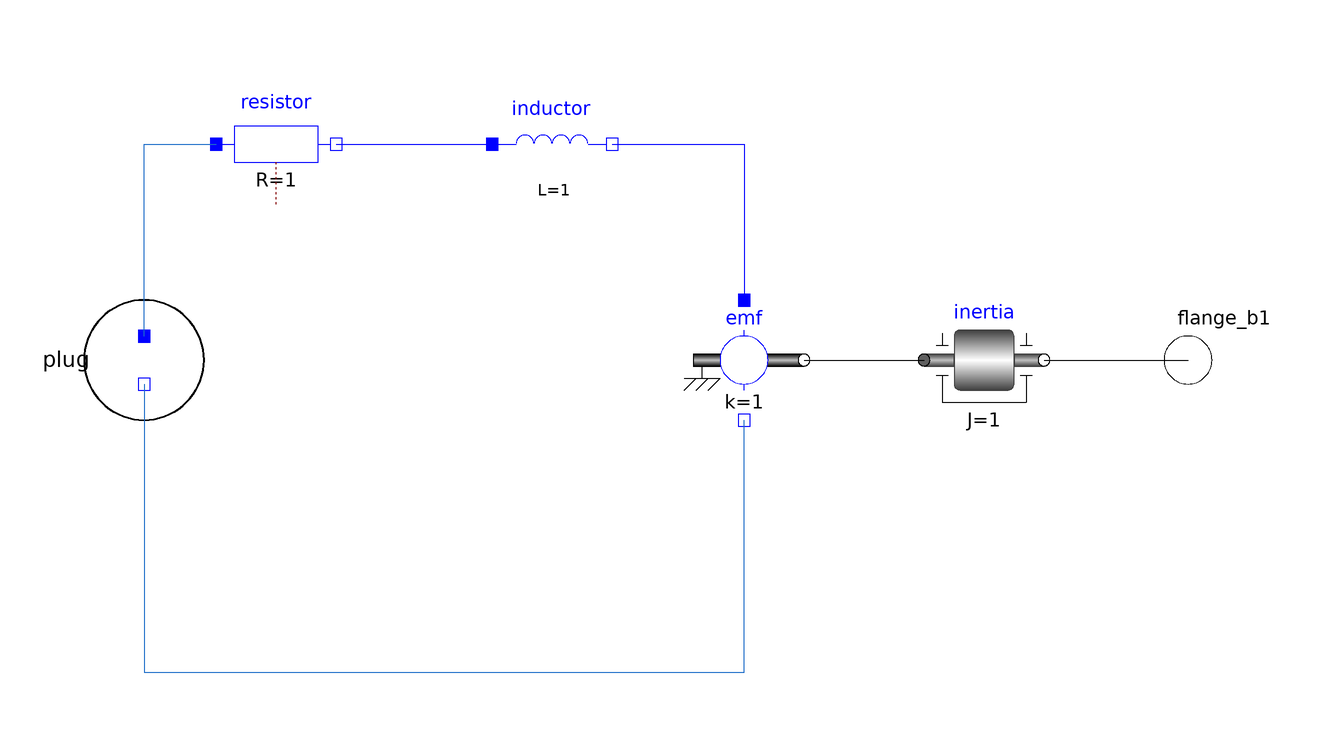

The component connection diagram of the Modelica model below, drawn from its own Placement and Line annotations.

model Motor
  Modelica.Electrical.Analog.Basic.Resistor resistor(R=1)
    annotation (Placement(transformation(extent={{-60,26},{-40,46}})));
  Modelica.Electrical.Analog.Basic.Inductor inductor(L=1)
    annotation (Placement(transformation(extent={{-14,26},{6,46}})));
  Interfaces.Plug plug annotation (Placement(transformation(
        extent={{-10,-10},{10,10}},
        rotation=270,
        origin={-72,0}), iconTransformation(
        extent={{-10,-10},{10,10}},
        rotation=270,
        origin={-100,0})));
  Modelica.Electrical.Analog.Basic.RotationalEMF emf(k=1)
    annotation (Placement(transformation(extent={{18,-10},{38,10}})));
  Modelica.Mechanics.Rotational.Components.Inertia inertia(J=1)
    annotation (Placement(transformation(extent={{58,-10},{78,10}})));
  Modelica.Mechanics.Rotational.Interfaces.Flange_b flange_b1
                    "Flange of right shaft" annotation (Placement(
        transformation(extent={{92,-10},{112,10}}), iconTransformation(extent={
            {92,-10},{112,10}})));
equation
  connect(plug.positive, resistor.p)
    annotation (Line(points={{-72,4},{-72,36},{-60,36}}, color={28,108,200}));
  connect(plug.negative, emf.n) annotation (Line(points={{-72,-4},{-72,-52},{28,
          -52},{28,-10}}, color={28,108,200}));
  connect(resistor.n, inductor.p)
    annotation (Line(points={{-40,36},{-14,36}}, color={0,0,255}));
  connect(inductor.n, emf.p)
    annotation (Line(points={{6,36},{28,36},{28,10}}, color={0,0,255}));
  connect(emf.flange, inertia.flange_a)
    annotation (Line(points={{38,0},{58,0}}, color={0,0,0}));
  connect(inertia.flange_b, flange_b1)
    annotation (Line(points={{78,0},{102,0}}, color={0,0,0}));
  annotation (Icon(coordinateSystem(preserveAspectRatio=false), graphics={
        Rectangle(
          extent={{-90,100},{50,-100}},
          lineColor={28,108,200},
          lineThickness=1,
          fillColor={28,108,200},
          fillPattern=FillPattern.HorizontalCylinder),
        Rectangle(
          extent={{52,14},{92,-12}},
          lineColor={215,215,215},
          lineThickness=1,
          fillPattern=FillPattern.HorizontalCylinder,
          fillColor={215,215,215}),
        Text(
          extent={{-98,-100},{100,-140}},
          textColor={0,0,0},
          textString="motor")}), Diagram(coordinateSystem(preserveAspectRatio=
            false)));
end Motor;